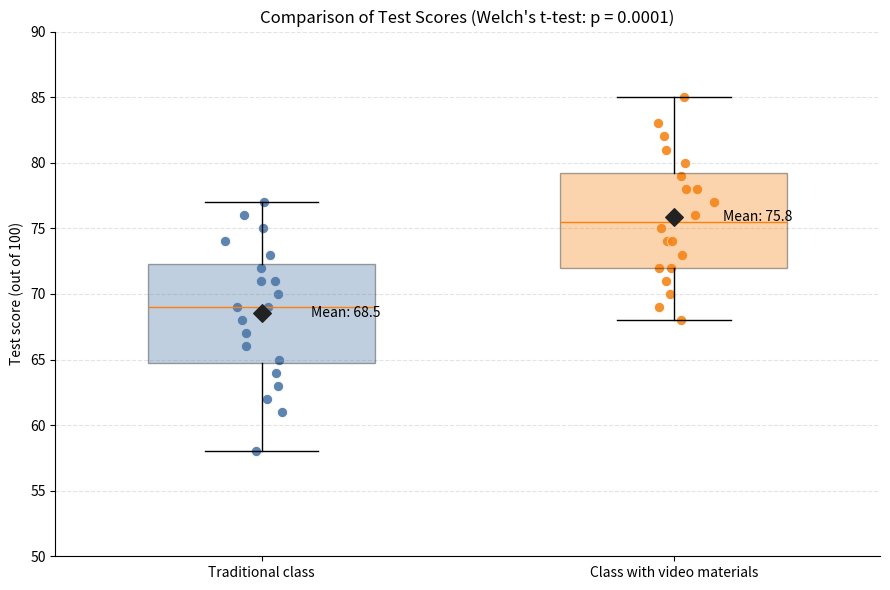

Python code for this plot:
# -*- coding: utf-8 -*-
# 解答版：処理の結果だけでなく、前提・指標・業務上の意味も確認します。
"""2つの学習方法によるテスト得点の差をt検定で比較する。"""

import matplotlib.pyplot as plt
import numpy as np
from scipy import stats


# 同じ難易度の試験を受けた学生の得点（100点満点）
group1 = np.array([62, 68, 71, 65, 74, 69, 77, 58, 72, 66,
                   70, 64, 75, 61, 73, 67, 69, 76, 63, 71])
group2 = np.array([70, 75, 78, 72, 81, 74, 85, 68, 79, 73,
                   77, 71, 82, 69, 80, 76, 74, 83, 72, 78])

# 分散が等しいと仮定しないWelchのt検定
t_stat, p_value = stats.ttest_ind(group1, group2, equal_var=False)

print("【テスト得点の比較】")
print(f"従来型授業       : 人数={len(group1)}, 平均={group1.mean():.1f}点, "
      f"標準偏差={group1.std(ddof=1):.1f}点")
print(f"動画教材あり授業 : 人数={len(group2)}, 平均={group2.mean():.1f}点, "
      f"標準偏差={group2.std(ddof=1):.1f}点")
print(f"平均点の差       : {group2.mean() - group1.mean():.1f}点")
print(f"t値={t_stat:.3f}, p値={p_value:.5f}")

if p_value < 0.05:
    print("結論：2つの授業の平均点には、統計的に有意な差があります。")
else:
    print("結論：2つの授業の平均点に、統計的に有意な差は確認できません。")

# 箱ひげ図に、学生ごとの得点と平均値を重ねて表示
fig, ax = plt.subplots(figsize=(9, 6))
groups = [group1, group2]
labels = ["Traditional class", "Class with video materials"]
colors = ["#4C78A8", "#F58518"]

box = ax.boxplot(groups, tick_labels=labels, patch_artist=True, widths=0.55)
for patch, color in zip(box["boxes"], colors):
    patch.set_facecolor(color)
    patch.set_alpha(0.35)

# 個々の点が重ならないよう、小さな横方向のずれを加える
rng = np.random.default_rng(42)
for position, (scores, color) in enumerate(zip(groups, colors), start=1):
    jitter = rng.normal(0, 0.045, len(scores))
    ax.scatter(position + jitter, scores, color=color, edgecolor="white",
               linewidth=0.7, s=55, alpha=0.9)
    ax.scatter(position, scores.mean(), marker="D", color="#222222",
               s=80, zorder=4)
    ax.text(position + 0.12, scores.mean(), f"Mean: {scores.mean():.1f}",
            va="center", fontsize=10)

ax.set_title(f"Comparison of Test Scores (Welch's t-test: p = {p_value:.4f})")
ax.set_ylabel("Test score (out of 100)")
ax.set_ylim(50, 90)
ax.grid(axis="y", linestyle="--", alpha=0.35)
ax.spines[["top", "right"]].set_visible(False)
fig.tight_layout()
plt.show()
